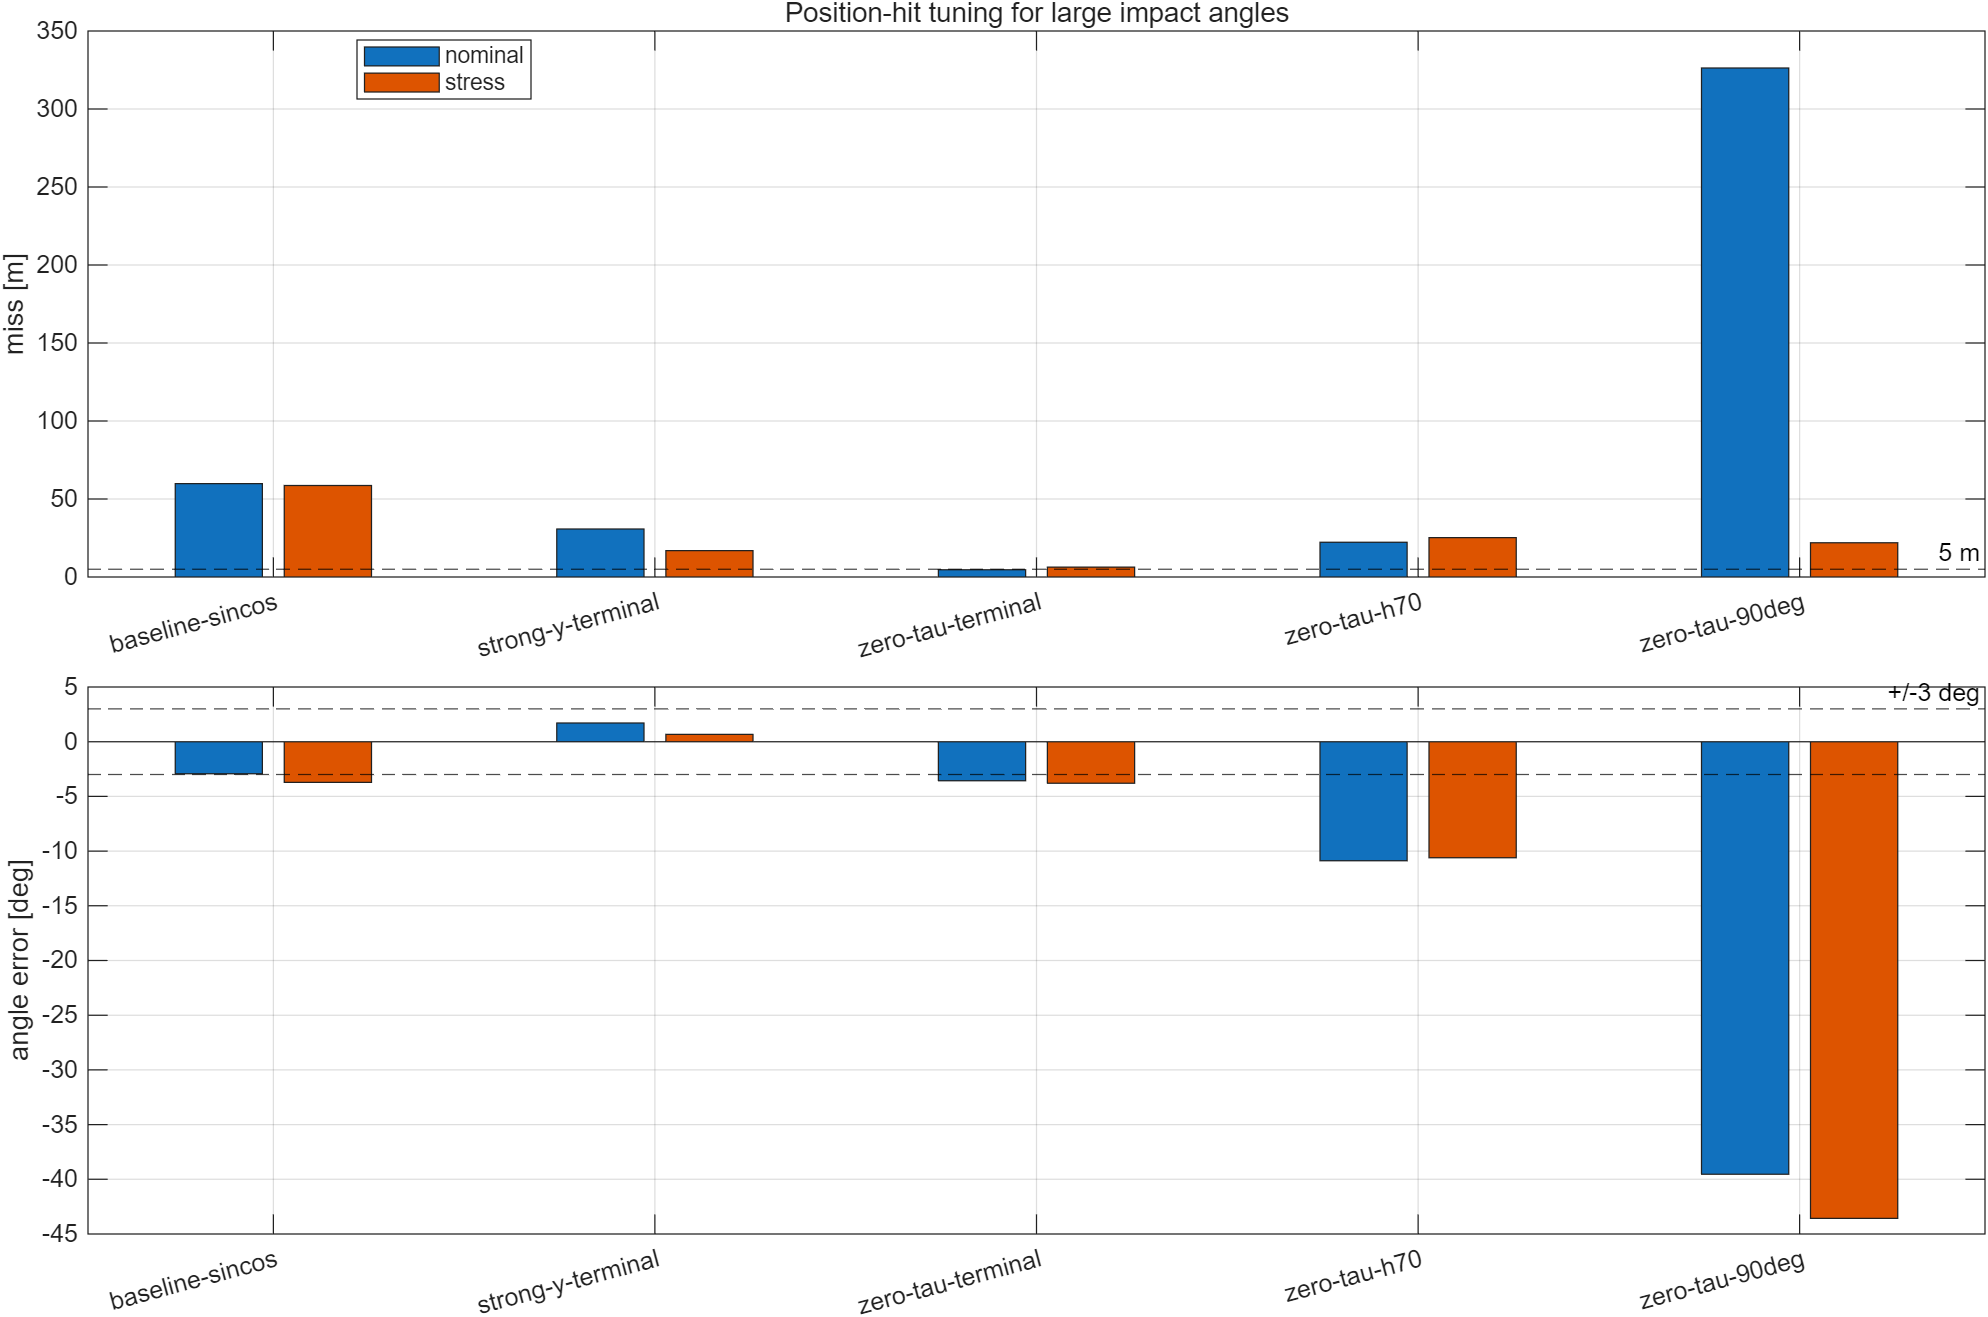

Values plotted in this chart, from the file beside it:
case, angle_deg, satisfied, miss_m, angle_error_deg, stress_satisfied, stress_miss_m, stress_angle_error_deg, qp_failures, stress_qp_failures
baseline-sincos, 60, 0, 59.87, -2.925, 0, 58.69, -3.721, 23, 6
strong-y-terminal, 60, 0, 30.75, 1.706, 0, 16.91, 0.666, 161, 142
zero-tau-terminal, 60, 0, 4.667, -3.571, 0, 6.334, -3.797, 143, 143
zero-tau-h70, 60, 0, 22.3, -10.88, 0, 25.22, -10.61, 108, 108
zero-tau-90deg, 90, 0, 326.3, -39.54, 0, 21.97, -43.57, 150, 148
